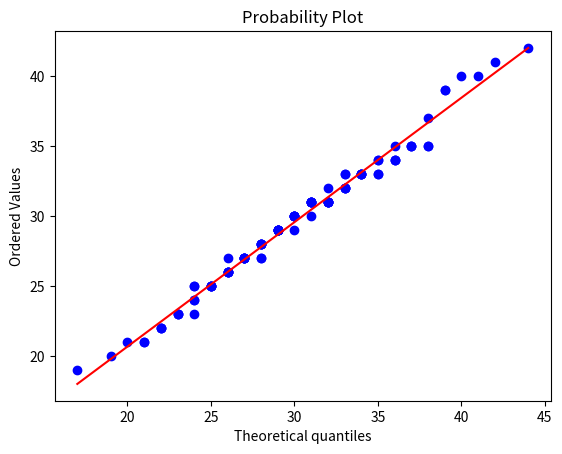

This chart was generated by the following Python code:
import numpy as np
import scipy.stats as stats
import matplotlib.pyplot as plt
import seaborn as sns


def poisson_process(lamb, T):  # generuje czasy oczekiwania na zdarzenia, zwraca czasy skoków
    n = 0
    t = 0
    ts = []
    while True:
        u = np.random.random()
        t += -1 / lamb * np.log(u)
        if t > T:
            break
        ts.append(t)
        n += 1
    return np.array(ts)


def trajectory(lamb, T, process):
    lambdas = [lamb, lamb/2, lamb*2]
    fig, ax = plt.subplots()
    for lamb in lambdas:
        ts = process(lamb, T).tolist()
        ys = np.arange(0, len(ts)+1, 1)
        ax.step([0]+ts, ys, where='post')
        ax.set_xlim(-1, T+1)
    plt.show()


def poisson_test(lamb, T, process=poisson_process):
    Ns = np.zeros(100)
    for _ in range(100):
        ts = process(lamb, T)
        Ns[_] = len(ts)
    stats.probplot(Ns, dist='poisson', sparams=(lamb*T,), plot=plt)
    plt.show()


def compensated_poisson_process(lamb, T):
    ts = poisson_process(lamb, T)
    ys = np.arange(1, len(ts)+1, 1) - lamb * np.array([0] + ts)
    fig, ax = plt.subplots()
    ts.tolist()
    ys.tolist()
    ax.step([0]+ts, [0]+ys, where='post')
    ax.set_xlim(-1, T+1)
    plt.show()


def poisson_process2(lamb, T):  # generuje momenty skoku
    n = stats.poisson.rvs(mu=lamb*T)
    if n == 0:
        return
    Us = T * np.random.uniform(size=n)
    Us = np.sort(Us)
    return Us


def pois1(lamb=1, n=1):  # dla niewielkich lambd
    Xs = np.zeros(n)
    for i in range(n):
        n, a = 1, 1
        while True:
            U = np.random.uniform()
            a *= U
            if a < np.exp(-lamb):
                Xs[i] = n - 1
                break
            n += 1
    return Xs


def pois2(lamb=1, n=1):
    Xs = np.zeros(n)
    for i in range(n):
        m = np.floor(7*lamb/8)
        Y = stats.gamma.rvs(a=m, scale=1)
        if Y <= lamb:
            Z = pois1(lamb=lamb-Y)
            Xs[i] = m + Z
        else:
            Xs[i] = stats.binom.rvs(n=int(m-1), p=lamb/Y)
    return Xs


def pois_gen_test(gen=pois1, lamb=1):
    X = gen(lamb, 1000)
    fig, ax = plt.subplots(3, 1, layout="constrained")
    val = np.unique(X)
    ax[0].plot(
        val,
        stats.poisson.pmf(val, mu=lamb),
        c="y",
        label="pmf theoretical",
    )
    sns.histplot(
        X, stat="probability", ax=ax[0], color="red", alpha=0.5, label="pmf empirical", binwidth=1
    )
    ax[1].plot(
        val,
        stats.poisson.cdf(val, mu=lamb),
        label="cdf theoretical",
        linestyle=(0, (5, 10)),
    )
    sns.ecdfplot(X, label="cdf empirical", color="red", alpha=0.5, ax=ax[1])
    stats.probplot(X, dist="poisson", sparams=(lamb,), plot=ax[2])
    fig.legend()
    plt.show()


if __name__ == '__main__':
    # trajectory(3, 10, process=poisson_process)  # 3 traktorie procesu Poissona metoda 1
    # trajectory(3, 10, process=poisson_process2)  # 3 traktorie procesu Poissona metoda 2
    # poisson_test(3, 10, process=poisson_process)  # test czy N(T) ma rozkład Poissona dla metody 1
    poisson_test(3, 10, process=poisson_process2)  # test czy N(T) ma rozkład Poissona dla metody 2
    # compensated_poisson_process(3, 100)  # proces Poissona z kompensacją
    # pois_gen_test(pois1, 2)  # testowanie rozkładu Poissona metodą 1
    # pois_gen_test(pois2, 400)  # testowanie rozkładu Poissona metodą 2

    pass
